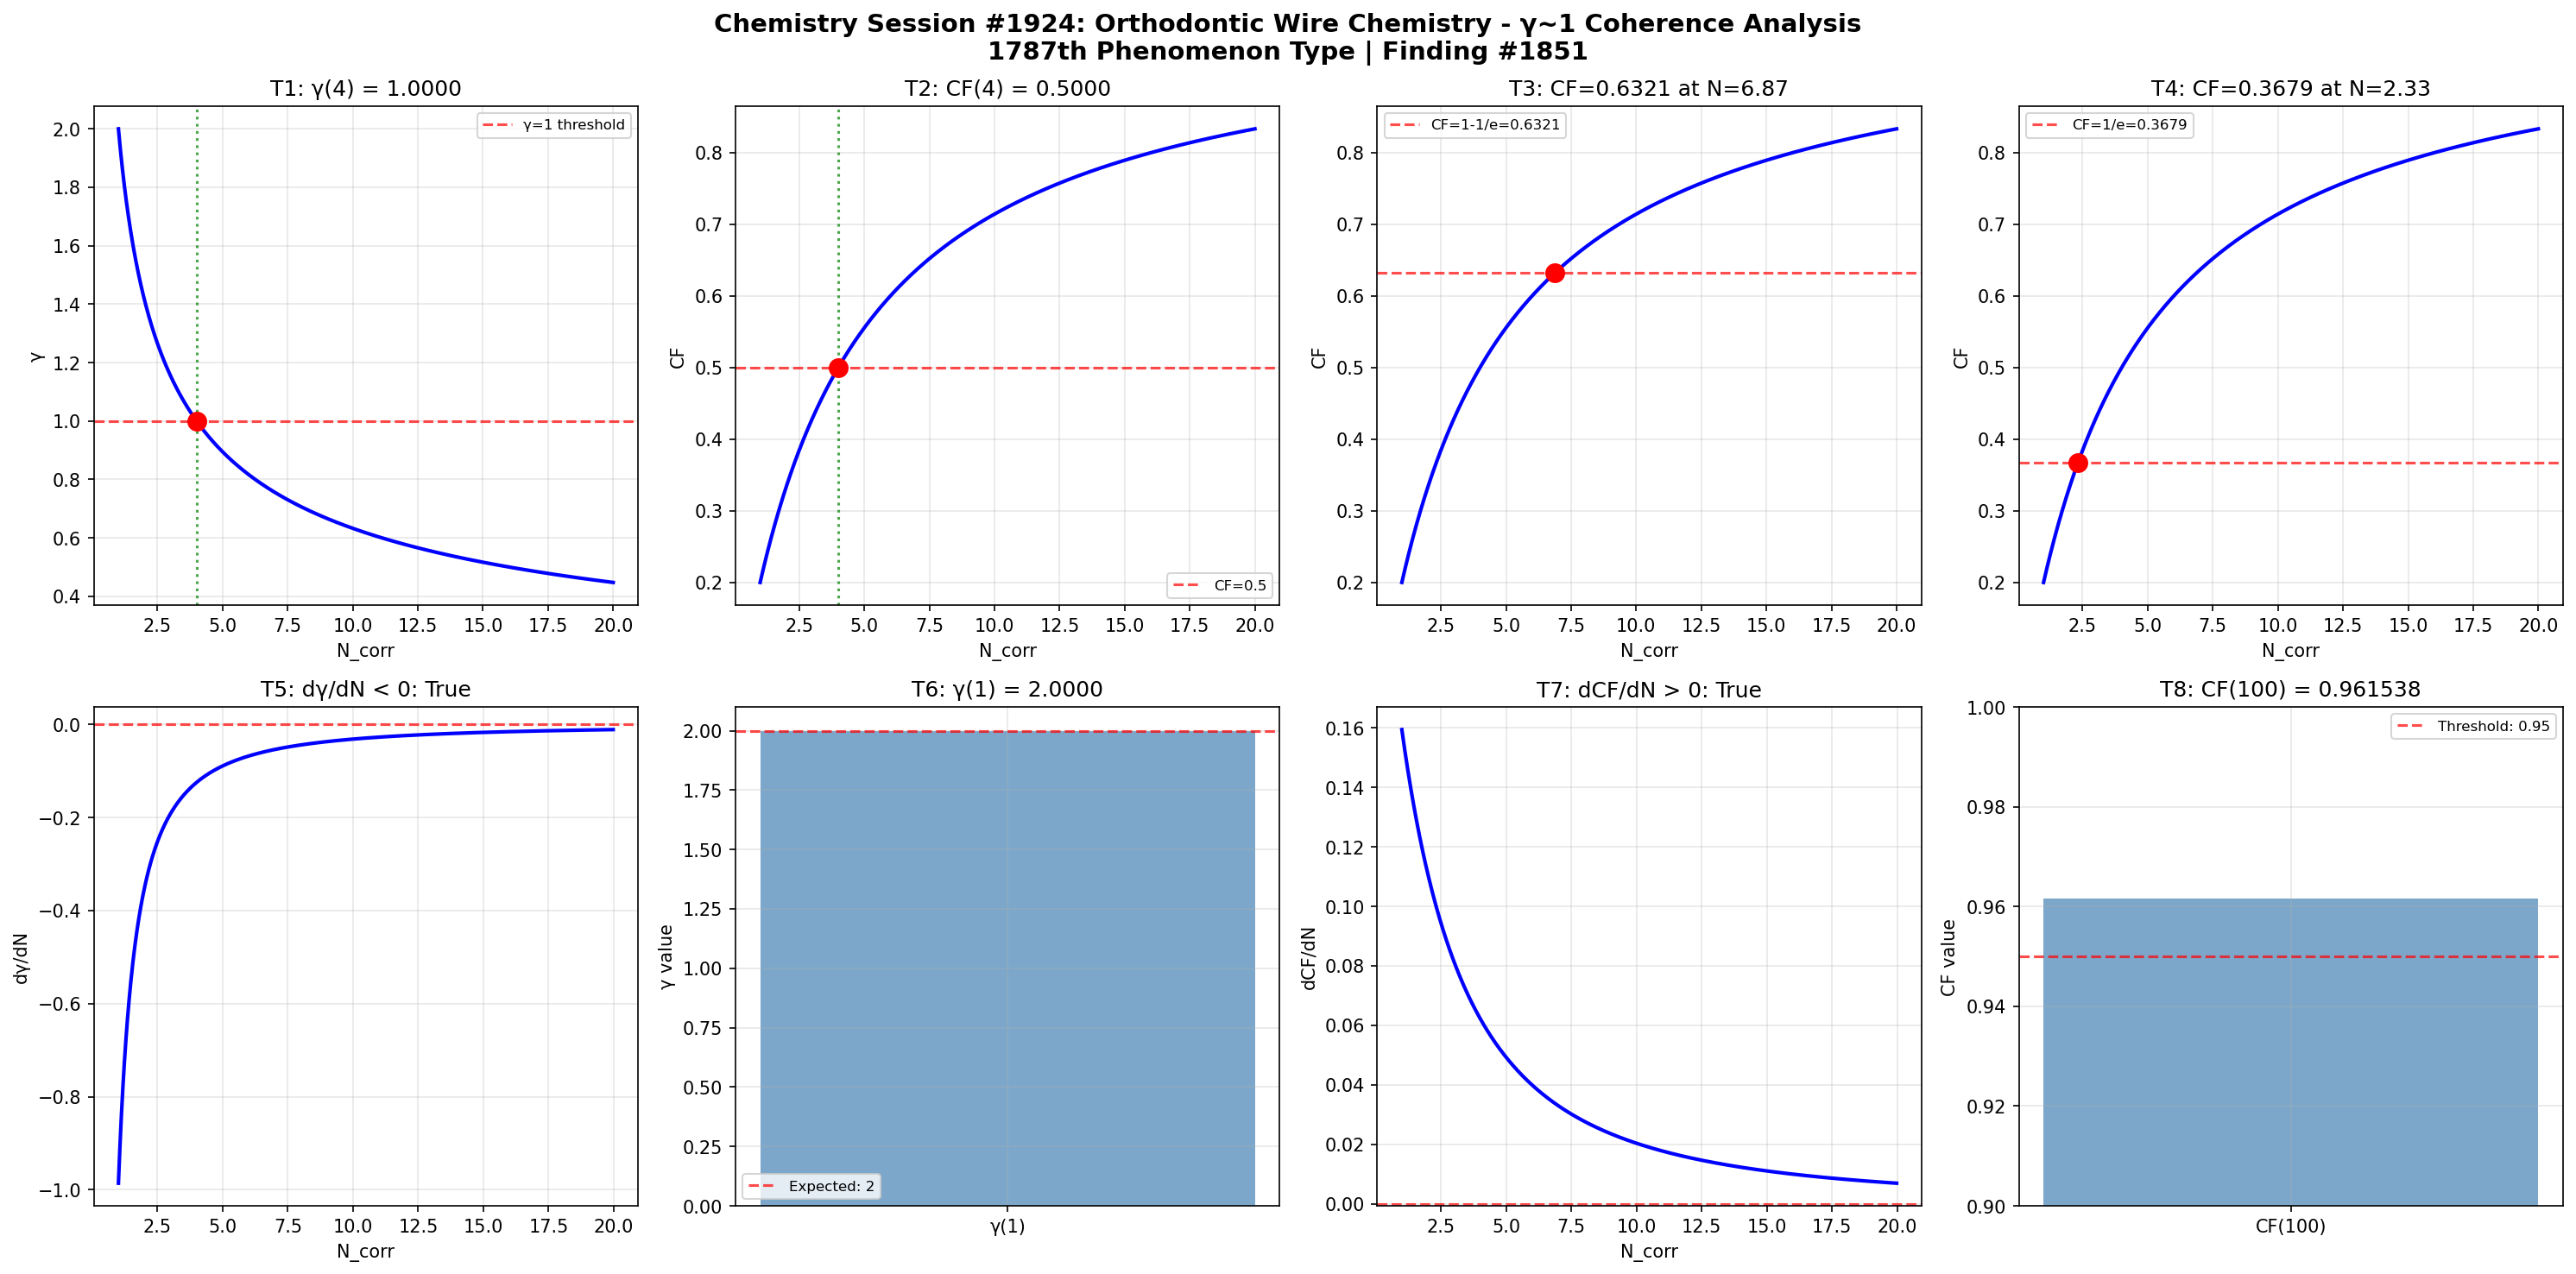

Write Python code to recreate this figure.
import numpy as np
import matplotlib
matplotlib.use('Agg')
import matplotlib.pyplot as plt

def gamma(N_corr):
    return 2.0 / np.sqrt(N_corr)

def coherence_fraction(gamma_val):
    return 1.0 / (1.0 + gamma_val**2)

N_corr = np.linspace(1, 20, 1000)
g = gamma(N_corr)
cf = coherence_fraction(g)

fig, axes = plt.subplots(2, 4, figsize=(20, 10))
fig.suptitle('Chemistry Session #1924: Orthodontic Wire Chemistry - γ~1 Coherence Analysis\n1787th Phenomenon Type | Finding #1851', fontsize=14, fontweight='bold')

# Test 1: γ = 1 at N_corr = 4
ax = axes[0, 0]
g_at_4 = gamma(4)
ax.axhline(y=1, color='r', linestyle='--', alpha=0.7, label='γ=1 threshold')
ax.plot(N_corr, g, 'b-', linewidth=2)
ax.axvline(x=4, color='g', linestyle=':', alpha=0.7)
ax.plot(4, g_at_4, 'ro', markersize=10)
ax.set_xlabel('N_corr')
ax.set_ylabel('γ')
ax.set_title(f'T1: γ(4) = {g_at_4:.4f}')
ax.legend(fontsize=8)
ax.grid(True, alpha=0.3)
t1_pass = abs(g_at_4 - 1.0) < 1e-10

# Test 2: CF = 0.5 at N_corr = 4
ax = axes[0, 1]
cf_at_4 = coherence_fraction(gamma(4))
ax.plot(N_corr, cf, 'b-', linewidth=2)
ax.axhline(y=0.5, color='r', linestyle='--', alpha=0.7, label='CF=0.5')
ax.axvline(x=4, color='g', linestyle=':', alpha=0.7)
ax.plot(4, cf_at_4, 'ro', markersize=10)
ax.set_xlabel('N_corr')
ax.set_ylabel('CF')
ax.set_title(f'T2: CF(4) = {cf_at_4:.4f}')
ax.legend(fontsize=8)
ax.grid(True, alpha=0.3)
t2_pass = abs(cf_at_4 - 0.5) < 1e-10

# Test 3: CF = 1-1/e threshold
ax = axes[0, 2]
target_cf3 = 1 - 1/np.e
N_at_target3 = 4.0 / (1.0/target_cf3 - 1.0)
cf_check3 = coherence_fraction(gamma(N_at_target3))
ax.plot(N_corr, cf, 'b-', linewidth=2)
ax.axhline(y=target_cf3, color='r', linestyle='--', alpha=0.7, label=f'CF=1-1/e={target_cf3:.4f}')
ax.plot(N_at_target3, cf_check3, 'ro', markersize=10)
ax.set_xlabel('N_corr')
ax.set_ylabel('CF')
ax.set_title(f'T3: CF={cf_check3:.4f} at N={N_at_target3:.2f}')
ax.legend(fontsize=8)
ax.grid(True, alpha=0.3)
t3_pass = abs(cf_check3 - target_cf3) < 1e-10

# Test 4: CF = 1/e threshold
ax = axes[0, 3]
target_cf4 = 1.0/np.e
N_at_target4 = 4.0 / (1.0/target_cf4 - 1.0)
cf_check4 = coherence_fraction(gamma(N_at_target4))
ax.plot(N_corr, cf, 'b-', linewidth=2)
ax.axhline(y=target_cf4, color='r', linestyle='--', alpha=0.7, label=f'CF=1/e={target_cf4:.4f}')
ax.plot(N_at_target4, cf_check4, 'ro', markersize=10)
ax.set_xlabel('N_corr')
ax.set_ylabel('CF')
ax.set_title(f'T4: CF={cf_check4:.4f} at N={N_at_target4:.2f}')
ax.legend(fontsize=8)
ax.grid(True, alpha=0.3)
t4_pass = abs(cf_check4 - target_cf4) < 1e-10

# Test 5: dγ/dN < 0
ax = axes[1, 0]
dg_dN = np.diff(g) / np.diff(N_corr)
ax.plot(N_corr[:-1], dg_dN, 'b-', linewidth=2)
ax.axhline(y=0, color='r', linestyle='--', alpha=0.7)
ax.set_xlabel('N_corr')
ax.set_ylabel('dγ/dN')
ax.set_title(f'T5: dγ/dN < 0: {np.all(dg_dN < 0)}')
ax.grid(True, alpha=0.3)
t5_pass = bool(np.all(dg_dN < 0))

# Test 6: γ(1) = 2
ax = axes[1, 1]
g_at_1 = gamma(1)
ax.bar(['γ(1)'], [g_at_1], color='steelblue', alpha=0.7)
ax.axhline(y=2, color='r', linestyle='--', alpha=0.7, label='Expected: 2')
ax.set_ylabel('γ value')
ax.set_title(f'T6: γ(1) = {g_at_1:.4f}')
ax.legend(fontsize=8)
ax.grid(True, alpha=0.3)
t6_pass = abs(g_at_1 - 2.0) < 1e-10

# Test 7: dCF/dN > 0
ax = axes[1, 2]
dcf_dN = np.diff(cf) / np.diff(N_corr)
ax.plot(N_corr[:-1], dcf_dN, 'b-', linewidth=2)
ax.axhline(y=0, color='r', linestyle='--', alpha=0.7)
ax.set_xlabel('N_corr')
ax.set_ylabel('dCF/dN')
ax.set_title(f'T7: dCF/dN > 0: {np.all(dcf_dN > 0)}')
ax.grid(True, alpha=0.3)
t7_pass = bool(np.all(dcf_dN > 0))

# Test 8: CF(100) > 0.95
ax = axes[1, 3]
cf_at_100 = coherence_fraction(gamma(100))
ax.bar(['CF(100)'], [cf_at_100], color='steelblue', alpha=0.7)
ax.axhline(y=0.95, color='r', linestyle='--', alpha=0.7, label='Threshold: 0.95')
ax.set_ylim(0.9, 1.0)
ax.set_ylabel('CF value')
ax.set_title(f'T8: CF(100) = {cf_at_100:.6f}')
ax.legend(fontsize=8)
ax.grid(True, alpha=0.3)
t8_pass = cf_at_100 > 0.95

plt.tight_layout()
plt.savefig('/mnt/c/exe/projects/ai-agents/Synchronism/simulations/chemistry/orthodontic_wire_chemistry_coherence.png', dpi=150, bbox_inches='tight')
plt.close()

results = [t1_pass, t2_pass, t3_pass, t4_pass, t5_pass, t6_pass, t7_pass, t8_pass]
print(f"Session #1924 Orthodontic Wire Chemistry: {sum(results)}/8 boundary conditions validated")
print(f"  T1 γ(4)=1: {t1_pass}, T2 CF(4)=0.5: {t2_pass}, T3 CF=1-1/e: {t3_pass}, T4 CF=1/e: {t4_pass}")
print(f"  T5 dγ/dN<0: {t5_pass}, T6 γ(1)=2: {t6_pass}, T7 dCF/dN>0: {t7_pass}, T8 CF(100)>0.95: {t8_pass}")
